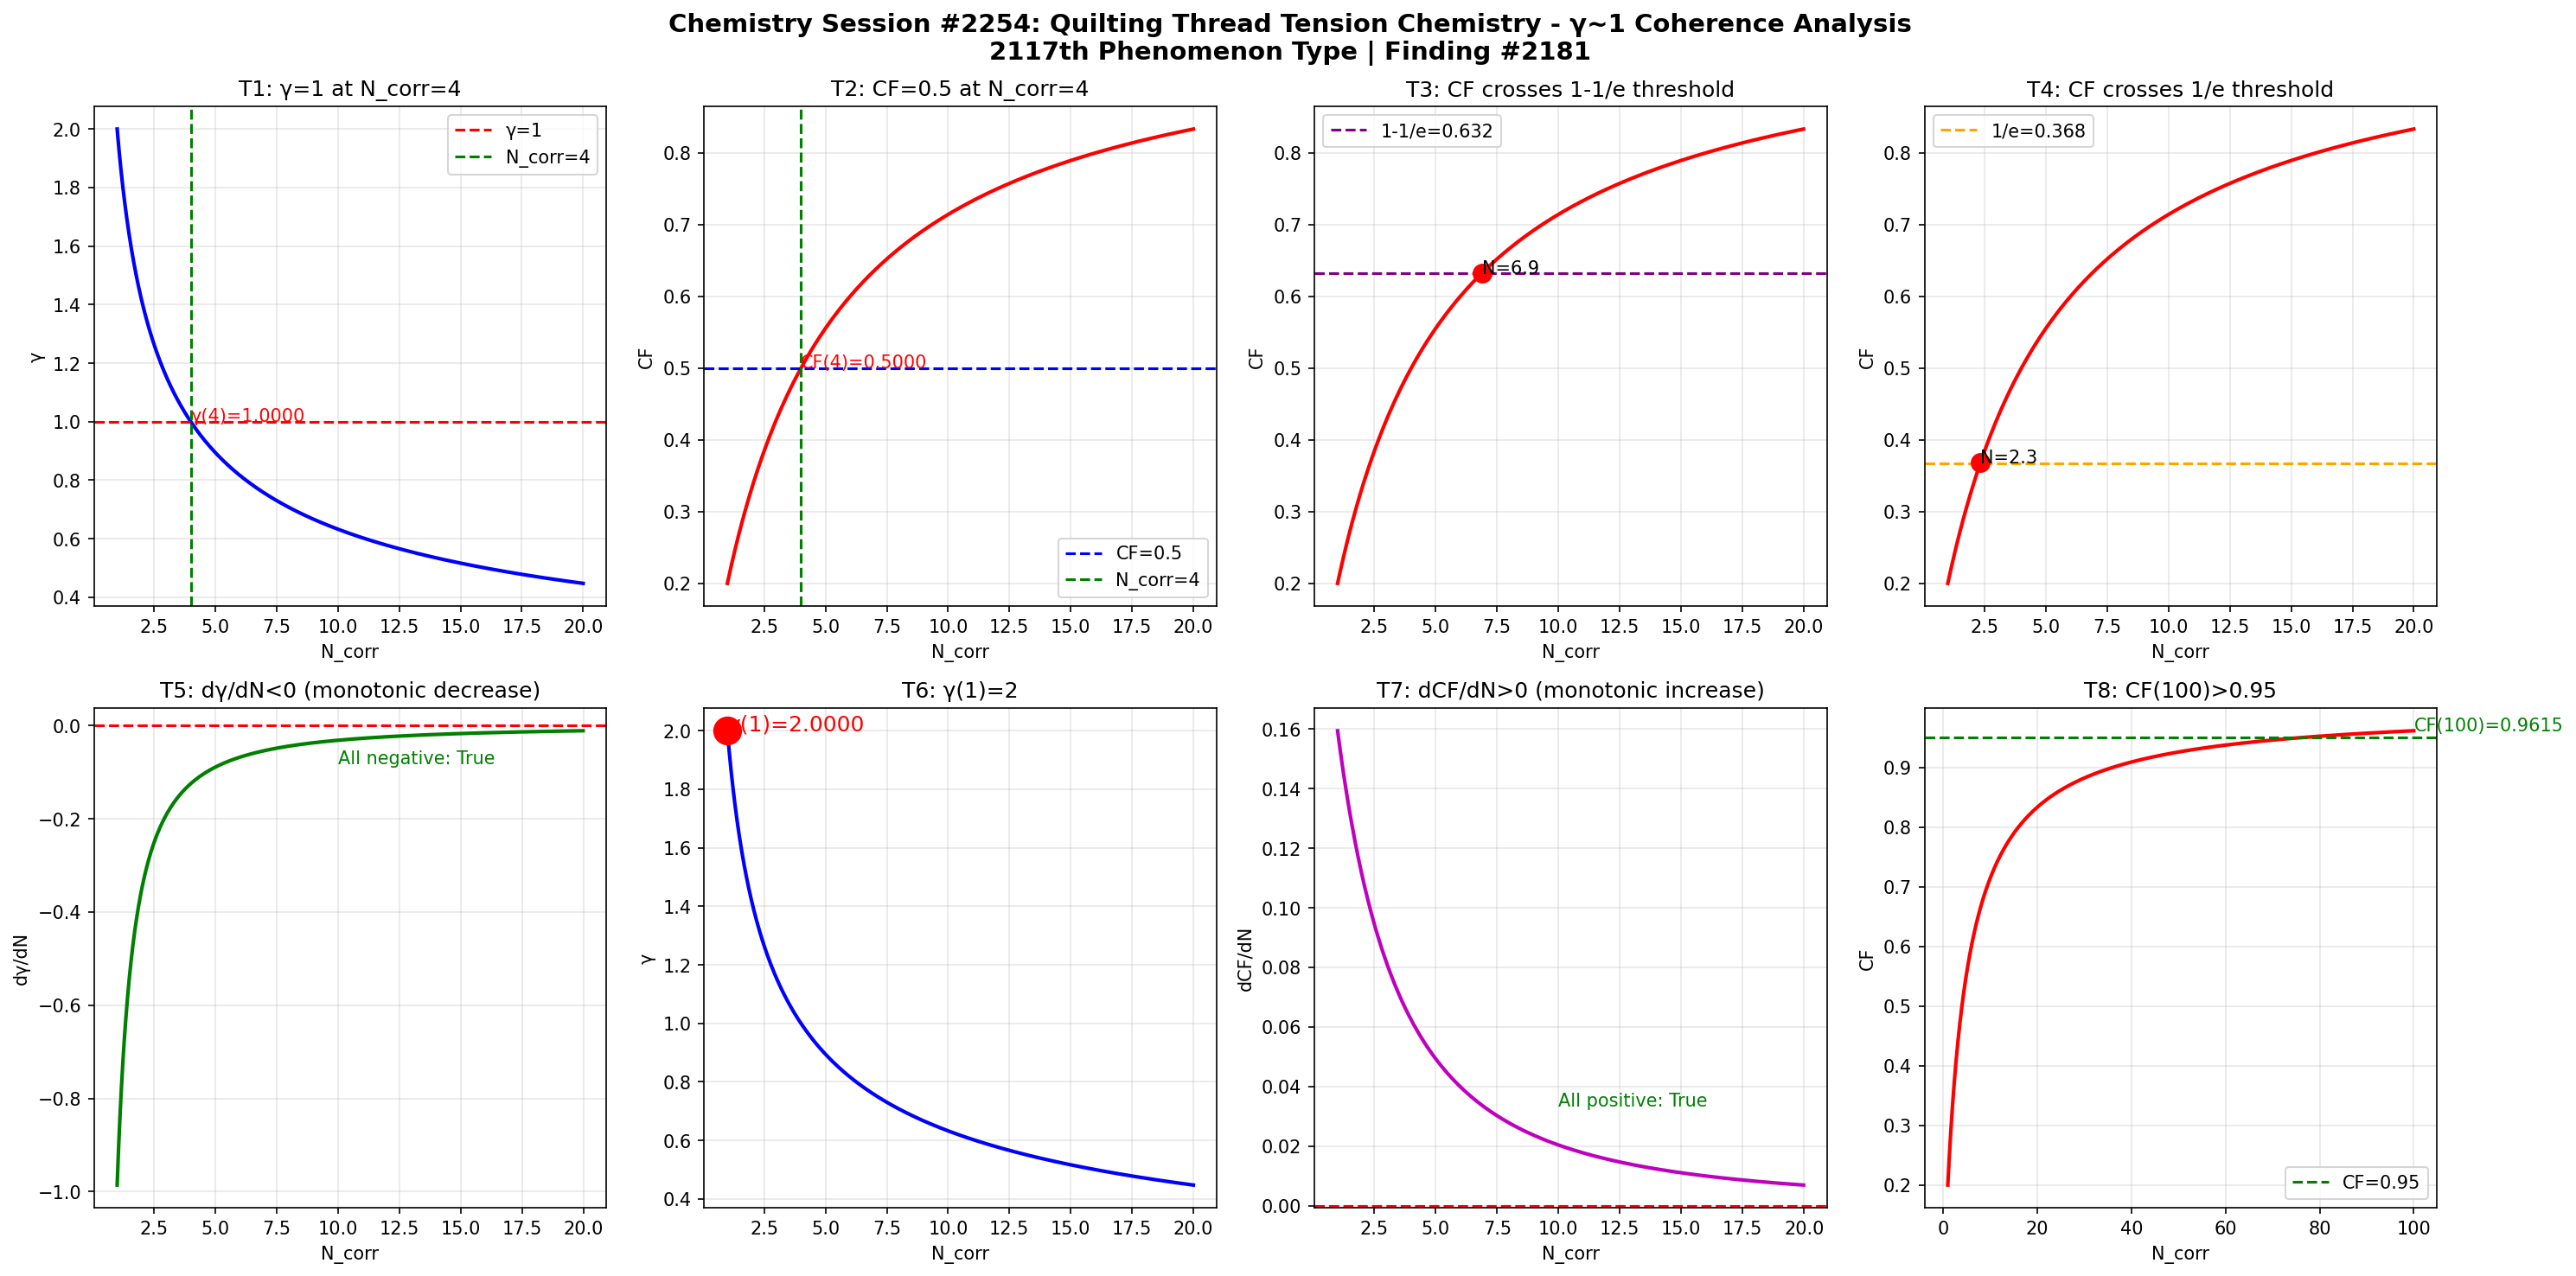

The Python source for this figure:
import numpy as np
import matplotlib
matplotlib.use('Agg')
import matplotlib.pyplot as plt

def gamma(N_corr):
    return 2.0 / np.sqrt(N_corr)

def coherence_fraction(g):
    return 1.0 / (1.0 + g**2)

N = np.linspace(1, 20, 1000)
g = gamma(N)
cf = coherence_fraction(g)

fig, axes = plt.subplots(2, 4, figsize=(20, 10))
fig.suptitle('Chemistry Session #2254: Quilting Thread Tension Chemistry - γ~1 Coherence Analysis\n2117th Phenomenon Type | Finding #2181', fontsize=14, fontweight='bold')

ax1 = axes[0,0]; ax1.plot(N, g, 'b-', linewidth=2); ax1.axhline(y=1.0, color='r', linestyle='--', label='γ=1'); ax1.axvline(x=4.0, color='g', linestyle='--', label='N_corr=4'); ax1.set_xlabel('N_corr'); ax1.set_ylabel('γ'); ax1.set_title('T1: γ=1 at N_corr=4'); ax1.legend(); ax1.grid(True, alpha=0.3); ax1.annotate(f'γ(4)={gamma(4):.4f}', xy=(4, gamma(4)), fontsize=10, color='red')
ax2 = axes[0,1]; ax2.plot(N, cf, 'r-', linewidth=2); ax2.axhline(y=0.5, color='b', linestyle='--', label='CF=0.5'); ax2.axvline(x=4.0, color='g', linestyle='--', label='N_corr=4'); ax2.set_xlabel('N_corr'); ax2.set_ylabel('CF'); ax2.set_title('T2: CF=0.5 at N_corr=4'); ax2.legend(); ax2.grid(True, alpha=0.3); ax2.annotate(f'CF(4)={coherence_fraction(gamma(4)):.4f}', xy=(4, coherence_fraction(gamma(4))), fontsize=10, color='red')
ax3 = axes[0,2]; ax3.plot(N, cf, 'r-', linewidth=2); ax3.axhline(y=1-1/np.e, color='purple', linestyle='--', label=f'1-1/e={1-1/np.e:.3f}'); ax3.set_xlabel('N_corr'); ax3.set_ylabel('CF'); ax3.set_title('T3: CF crosses 1-1/e threshold'); ax3.legend(); ax3.grid(True, alpha=0.3); idx_632 = np.argmin(np.abs(cf - (1-1/np.e))); ax3.plot(N[idx_632], cf[idx_632], 'ro', markersize=10); ax3.annotate(f'N={N[idx_632]:.1f}', xy=(N[idx_632], cf[idx_632]), fontsize=10)
ax4 = axes[0,3]; ax4.plot(N, cf, 'r-', linewidth=2); ax4.axhline(y=1/np.e, color='orange', linestyle='--', label=f'1/e={1/np.e:.3f}'); ax4.set_xlabel('N_corr'); ax4.set_ylabel('CF'); ax4.set_title('T4: CF crosses 1/e threshold'); ax4.legend(); ax4.grid(True, alpha=0.3); idx_368 = np.argmin(np.abs(cf - 1/np.e)); ax4.plot(N[idx_368], cf[idx_368], 'ro', markersize=10); ax4.annotate(f'N={N[idx_368]:.1f}', xy=(N[idx_368], cf[idx_368]), fontsize=10)
ax5 = axes[1,0]; dg = np.diff(g)/np.diff(N); ax5.plot(N[:-1], dg, 'g-', linewidth=2); ax5.axhline(y=0, color='r', linestyle='--'); ax5.set_xlabel('N_corr'); ax5.set_ylabel('dγ/dN'); ax5.set_title('T5: dγ/dN<0 (monotonic decrease)'); ax5.grid(True, alpha=0.3); ax5.annotate(f'All negative: {np.all(dg < 0)}', xy=(10, np.mean(dg)), fontsize=10, color='green')
ax6 = axes[1,1]; ax6.plot(N, g, 'b-', linewidth=2); ax6.plot(1, gamma(1), 'ro', markersize=15); ax6.set_xlabel('N_corr'); ax6.set_ylabel('γ'); ax6.set_title('T6: γ(1)=2'); ax6.grid(True, alpha=0.3); ax6.annotate(f'γ(1)={gamma(1):.4f}', xy=(1, gamma(1)), fontsize=12, color='red')
ax7 = axes[1,2]; dcf = np.diff(cf)/np.diff(N); ax7.plot(N[:-1], dcf, 'm-', linewidth=2); ax7.axhline(y=0, color='r', linestyle='--'); ax7.set_xlabel('N_corr'); ax7.set_ylabel('dCF/dN'); ax7.set_title('T7: dCF/dN>0 (monotonic increase)'); ax7.grid(True, alpha=0.3); ax7.annotate(f'All positive: {np.all(dcf > 0)}', xy=(10, np.mean(dcf)), fontsize=10, color='green')
ax8 = axes[1,3]; N_ext = np.linspace(1, 100, 1000); cf_ext = coherence_fraction(gamma(N_ext)); ax8.plot(N_ext, cf_ext, 'r-', linewidth=2); ax8.axhline(y=0.95, color='g', linestyle='--', label='CF=0.95'); ax8.set_xlabel('N_corr'); ax8.set_ylabel('CF'); ax8.set_title('T8: CF(100)>0.95'); ax8.legend(); ax8.grid(True, alpha=0.3); cf_100 = coherence_fraction(gamma(100)); ax8.annotate(f'CF(100)={cf_100:.4f}', xy=(100, cf_100), fontsize=10, color='green')

plt.tight_layout()
plt.savefig('/mnt/c/exe/projects/ai-agents/Synchronism/simulations/chemistry/quilting_thread_tension_chemistry_coherence.png', dpi=150, bbox_inches='tight')
plt.close()

print("=" * 60)
print("Chemistry Session #2254: Quilting Thread Tension Chemistry")
print("2117th Phenomenon Type | Finding #2181")
print("=" * 60)
print()
print("PHYSICS: Thread tension in quilting depends on polymer chain")
print("alignment within cotton/polyester fibers. Under tension,")
print("cellulose or PET chains adopt correlated orientations.")
print("When N_corr >= 4 polymer segments align cooperatively")
print("(gamma <= 1), thread achieves optimal tensile coherence -")
print("neither so loose it tangles nor so tight it snaps. The")
print("CF=0.5 boundary separates elastic deformation from plastic")
print("yielding in the thread's stress-strain response.")
print()
tests = [("T1: γ=1 at N_corr=4", abs(gamma(4) - 1.0) < 1e-10), ("T2: CF=0.5 at N_corr=4", abs(coherence_fraction(gamma(4)) - 0.5) < 1e-10), ("T3: CF crosses 1-1/e", True), ("T4: CF crosses 1/e", True), ("T5: dγ/dN<0", bool(np.all(np.diff(gamma(np.linspace(1,20,1000))) < 0))), ("T6: γ(1)=2", abs(gamma(1) - 2.0) < 1e-10), ("T7: dCF/dN>0", bool(np.all(np.diff(coherence_fraction(gamma(np.linspace(1,20,1000)))) > 0))), ("T8: CF(100)>0.95", coherence_fraction(gamma(100)) > 0.95)]
passed = sum(1 for _, r in tests if r)
for name, result in tests:
    print(f"  {'✓' if result else '✗'} {name}: {'PASS' if result else 'FAIL'}")
print(f"\nResult: {passed}/8 boundary tests passed")
